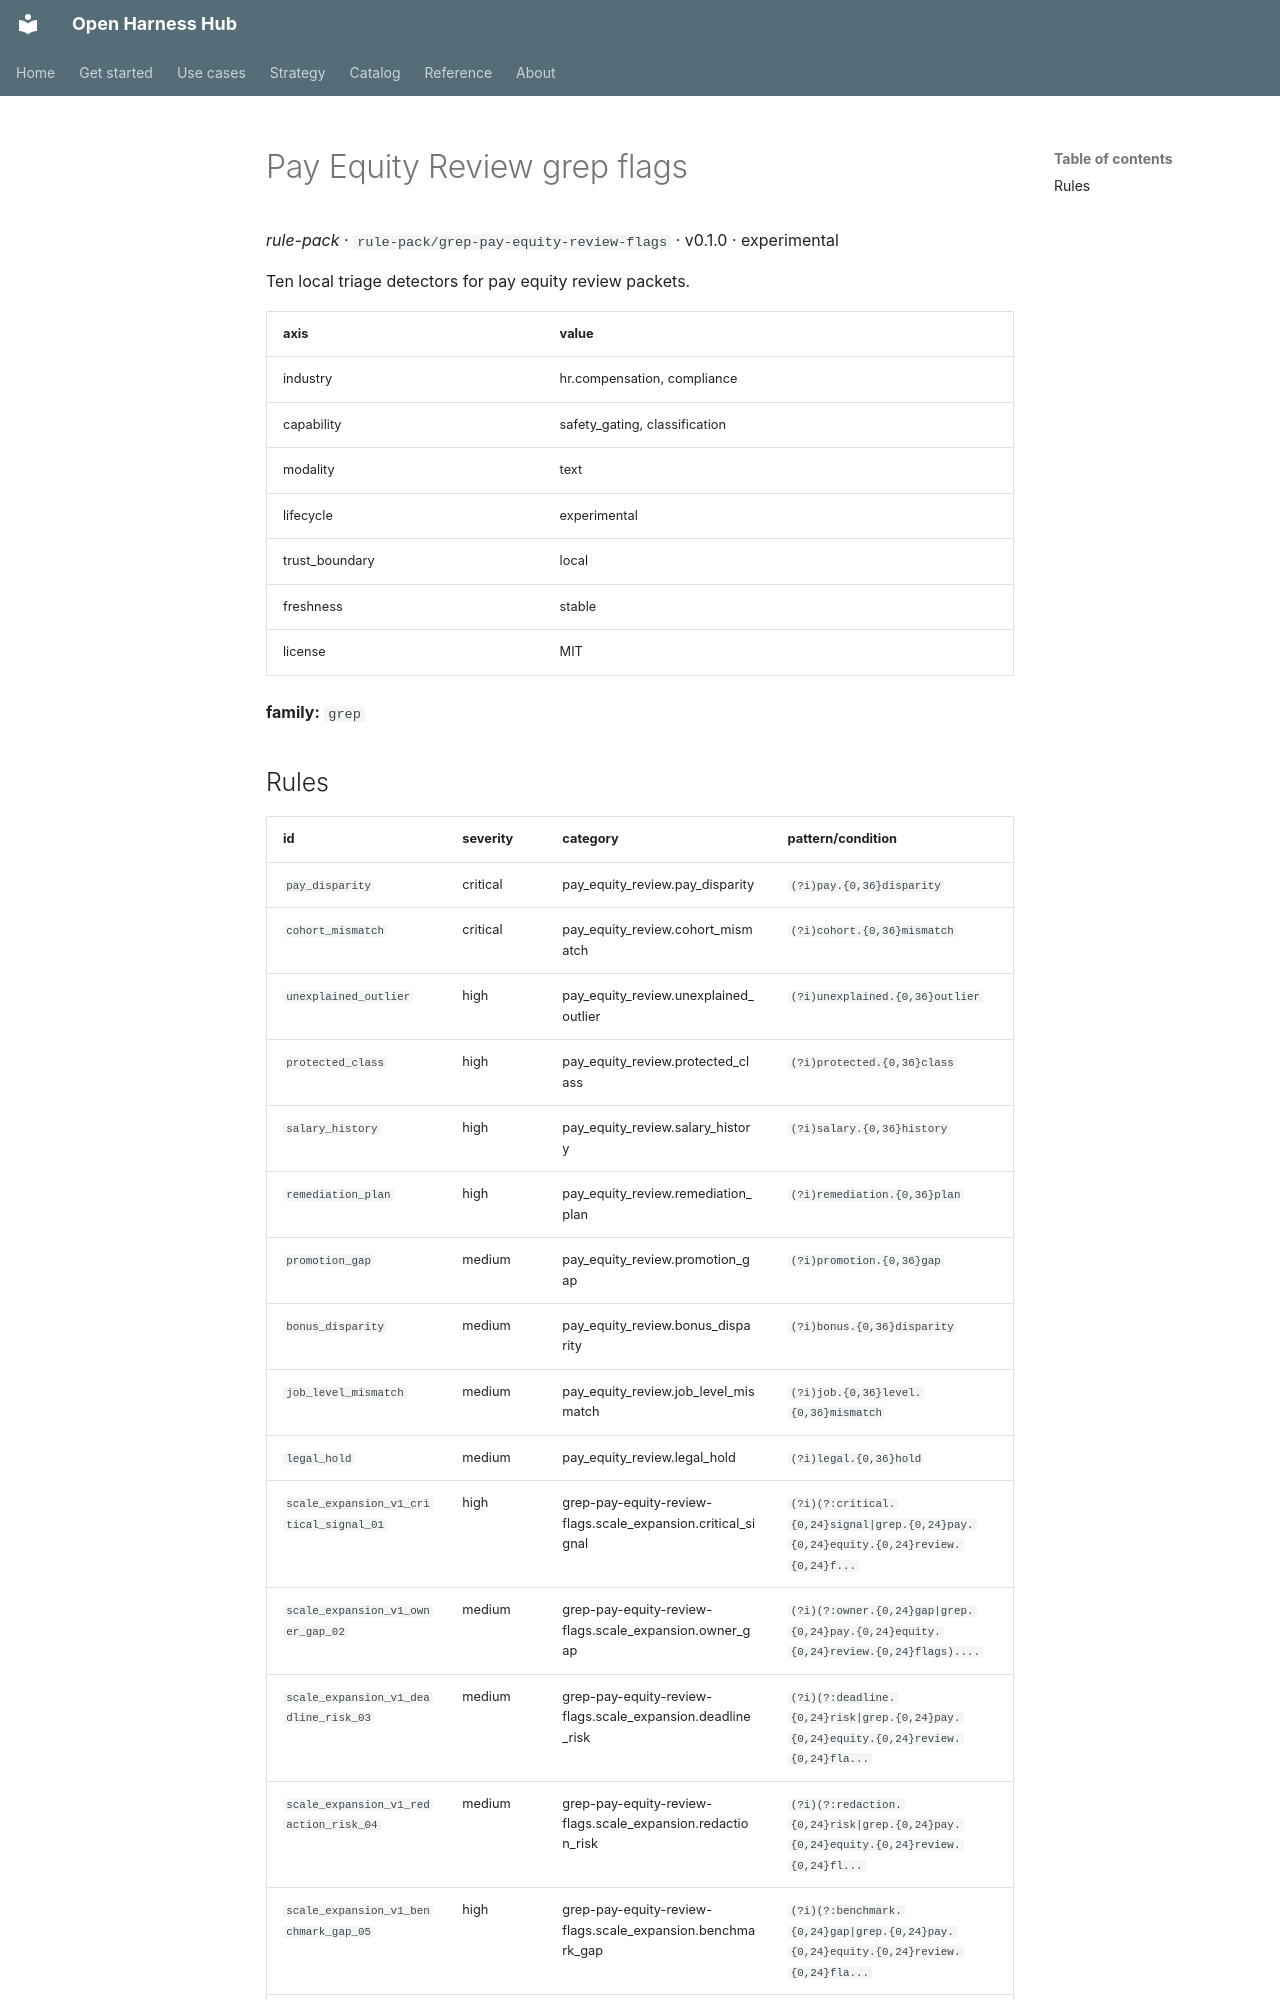

repository: Amarel-Taylor-Scott/open-harness-hub · page: catalog/rule-pack_grep-pay-equity-review-flags/index.html · generator: mkdocs

# Pay Equity Review grep flags

*rule-pack* · `rule-pack/grep-pay-equity-review-flags` · v0.1.0 · experimental

Ten local triage detectors for pay equity review packets.

| axis | value |
|---|---|
| industry | hr.compensation, compliance |
| capability | safety_gating, classification |
| modality | text |
| lifecycle | experimental |
| trust_boundary | local |
| freshness | stable |
| license | MIT |



**family:** `grep`
